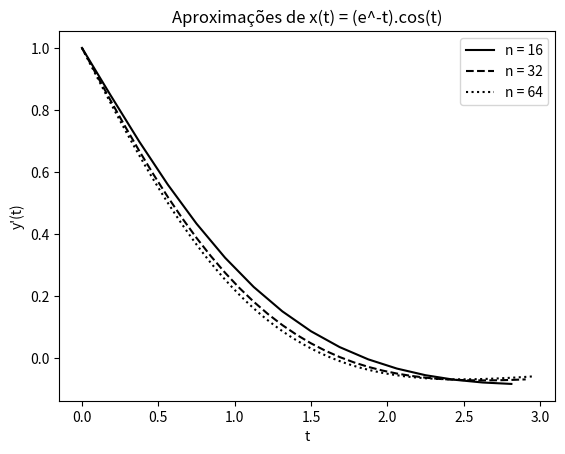
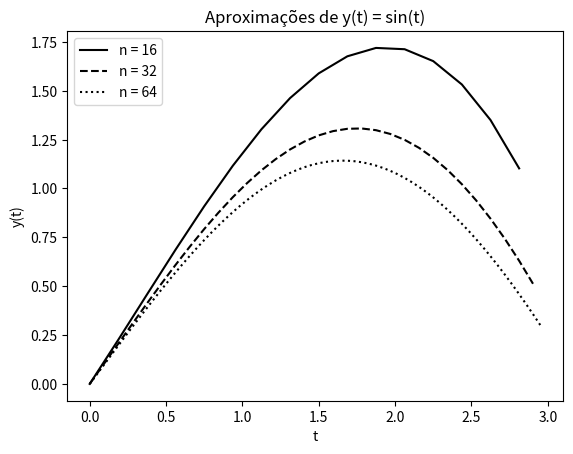

Here is the Python script that generated these plots, in order:
from decimal import Decimal
import math
import matplotlib.pyplot as plt
import numpy as np

# x = (e^-t).cos(t) -> x' = -e^(-t)(y + cos(t))
# y = sin(t) -> y' = cos(t) = x/(e^-t)

class ImplicitEulerXY():

    def f(self, t, y):
        return np.array([-math.exp(-t)*(y[1] + math.cos(t)),
                         y[0]/math.exp(-t)])

    def solution(self, t):
        return [math.exp(-t)*math.cos(t), math.sin(t)]

    def SAM(self, t, dt, y):
        diff = 10
        i = 0
        root = y + dt * self.f(t, y)
        while i < 20 and diff < 0.0001:
            prev_root = root
            root = y + dt * self.f(t + dt, root)
            diff = np.linalg.norm(root - prev_root)
            i += 1
        return root

    def formatNumber(self, n):
        if n == "-":
            return "----------"
        return str("{:.5E}".format(Decimal(n)))

    def calculate_points(self, y0, t0, tf, ini_n, end_n, r):
        iteration = 0
        n = ini_n
        error = np.zeros((int(math.log(end_n/ini_n, r)) + 1))
        p = "-"

        while n <= end_n:
            y = np.zeros((n, 2))
            t = np.zeros((n,))
            y[0] = y0
            t[0] = t0
            dt = (tf - t0)/n
            index = 1

            while index < n:
                t[index] = t[index - 1] + dt
                y[index] = self.SAM(t[index], dt, y[index - 1])
                index += 1

            error[iteration] = np.linalg.norm(y[index - 1]
                                               - self.solution(t[index - 1]))

            if iteration > 0:
                p = math.log(error[iteration - 1]/error[iteration], r)

            print(str(n) + " & " + self.formatNumber(dt) + " & " +
                  self.formatNumber(error[iteration]) + " & " +
                  self.formatNumber(p) + " \\\\" + "\n")

            iteration += 1

            if n <= 64:
                linestyle = ''
                if n == 16:
                    linestyle = 'solid'
                elif n == 32:
                    linestyle = 'dashed'
                else:
                    linestyle = 'dotted'

                plt.figure(0)
                plt.xlabel('t')
                plt.ylabel("y'(t)")
                plt.title("Aproximações de x(t) = (e^-t).cos(t)")

                plt.plot(t, y[:, 0], linestyle=linestyle, color='k',
                         label = 'n = ' + str(n))

                plt.figure(1)
                plt.xlabel('t')
                plt.ylabel("y(t)")
                plt.title('Aproximações de y(t) = sin(t)')

                plt.plot(t, y[:, 1], linestyle=linestyle, color='k',
                         label = 'n = ' + str(n))
            n *= r

        plt.figure(0)
        plt.legend(loc='best')
        plt.figure(1)
        plt.legend(loc='best')
        plt.show()

a = ImplicitEulerXY()

a.calculate_points([1, 0], 0, 3, 16, 16384, 2)
